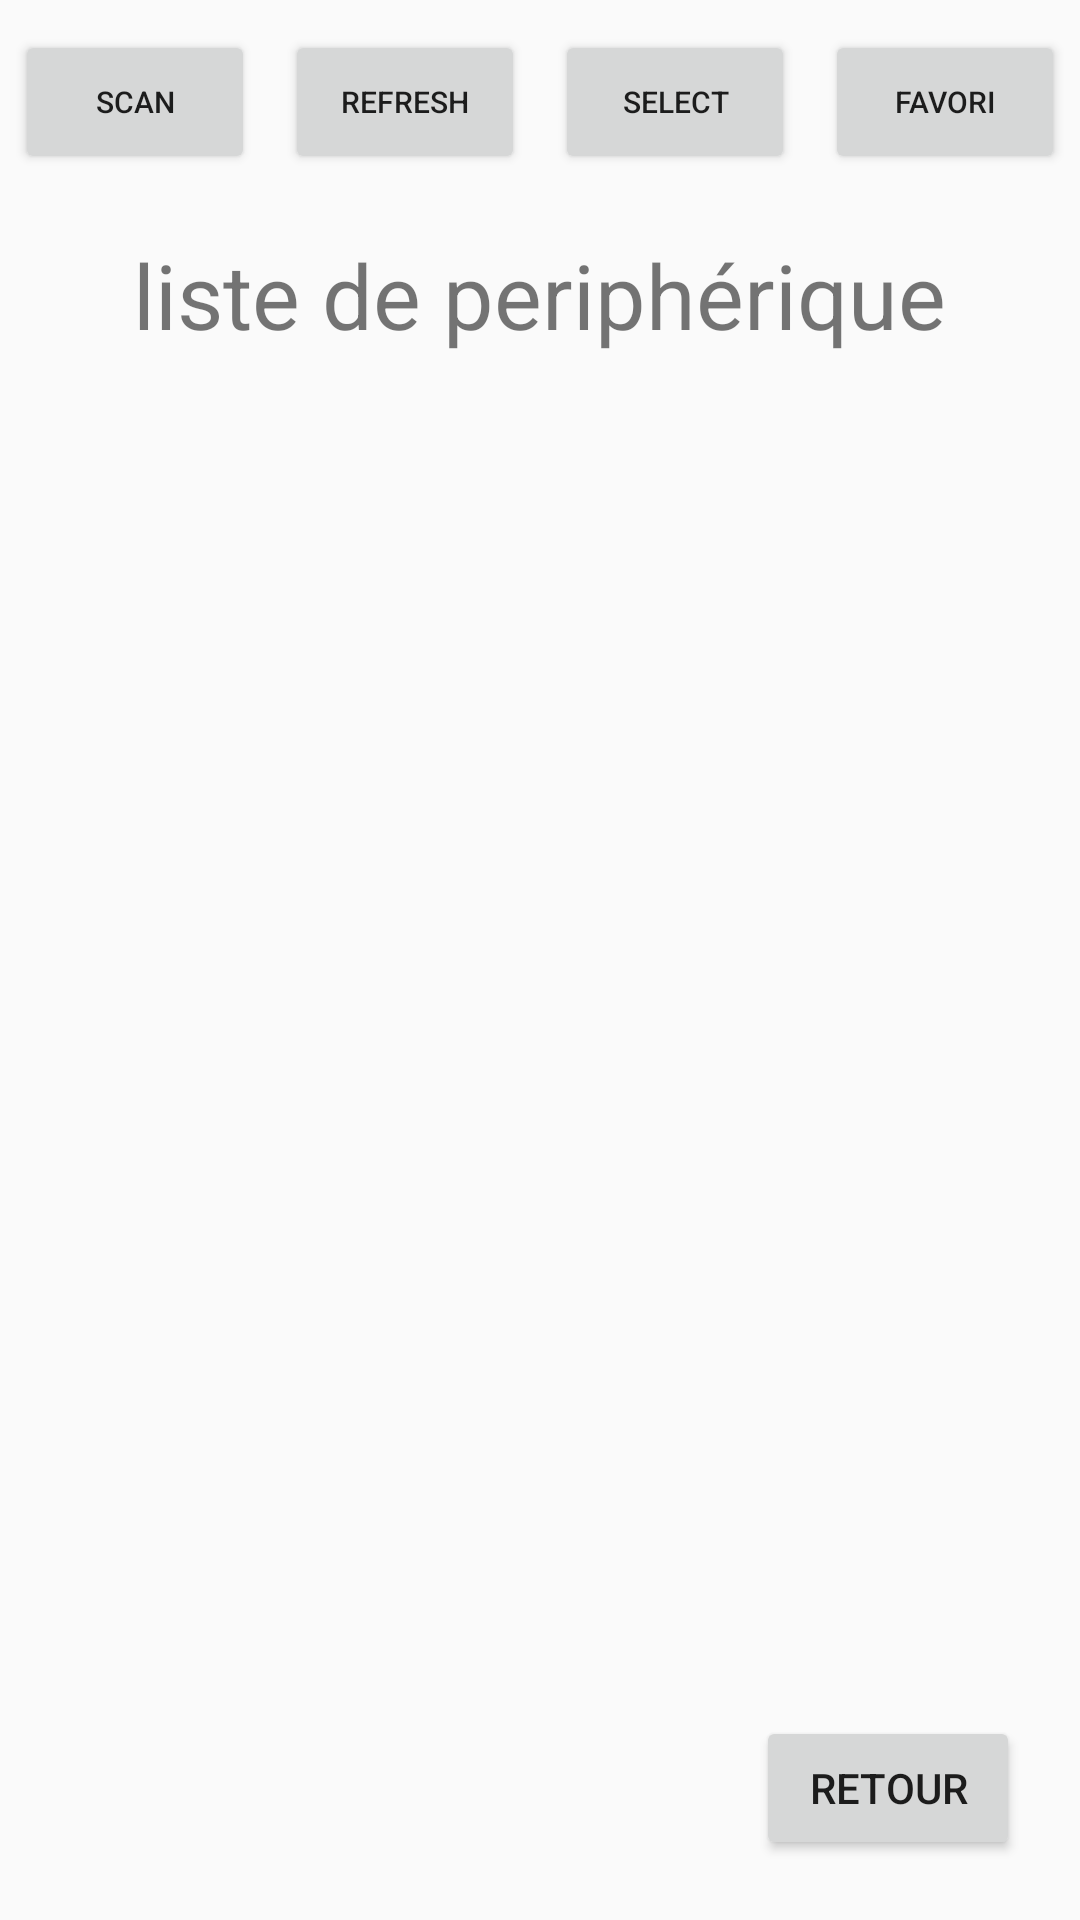

The Android layout XML behind this screen, and the referenced resources:
<!-- AndroidManifest.xml: application theme AppTheme -->
<!-- res/layout/layout_scan_bluetooth.xml -->
<?xml version="1.0" encoding="utf-8"?>
<RelativeLayout
    android:id="@+id/layout_scan_bluetooth"
    xmlns:android="http://schemas.android.com/apk/res/android"
    android:layout_width="match_parent"
    android:layout_height="match_parent">

    <LinearLayout
        android:id="@+id/group_bouton_scan"
        android:layout_width="match_parent"
        android:layout_height="wrap_content"
        android:orientation="horizontal"
        android:layout_marginTop="10dp">


        <Button
            android:id="@+id/btn_scan"
            android:text="@string/bluetooth_btn_scan"
            android:textSize="10dp"
            android:layout_width="wrap_content"
            android:layout_height="wrap_content"
            android:layout_marginLeft="5dp"
            android:layout_marginRight="5dp"
            android:layout_weight="25"
            android:textAlignment="center"

            />

        <Button
            android:id="@+id/btn_refresh"
            android:text="@string/bluetooth_btn_refresh"
            android:textSize="10dp"
            android:layout_width="wrap_content"
            android:layout_height="wrap_content"
            android:layout_weight="25"
            android:layout_marginLeft="5dp"
            android:layout_marginRight="5dp"
            />

        <Button
            android:id="@+id/btn_select"
            android:text="@string/bluetooth_btn_select"
            android:textSize="10dp"
            android:layout_width="wrap_content"
            android:layout_height="wrap_content"
            android:layout_weight="25"
            android:layout_marginLeft="5dp"
            android:layout_marginRight="5dp"
            />

        <Button
            android:id="@+id/btn_favori"
            android:text="@string/bluetooth_btn_favori"
            android:textSize="10dp"
            android:layout_width="wrap_content"
            android:layout_height="wrap_content"
            android:layout_weight="25"
            android:layout_marginLeft="5dp"
            android:layout_marginRight="5dp"
            />

    </LinearLayout>

    <TextView
        android:id="@+id/titre_liste_periph"
        android:layout_width="wrap_content"
        android:layout_height="wrap_content"
        android:layout_below="@+id/group_bouton_scan"
        android:layout_centerHorizontal="true"
        android:text="@string/bluetooth_titre_liste_periph"
        android:textSize="30dp"
        android:layout_marginTop="20dp"
        android:layout_marginBottom="20dp"

        />

    <ListView
        android:id="@+id/list_view_periph"
        android:layout_width="match_parent"
        android:layout_height="match_parent"
        android:layout_below="@id/titre_liste_periph"
        android:layout_alignParentBottom="true"
        android:layout_marginBottom="100dp"

        />

    <Button
        android:id="@+id/btn_retour_scan"
        android:layout_width="wrap_content"
        android:layout_height="wrap_content"
        android:text="@string/bluetooth_btn_retour"
        android:layout_alignParentBottom="true"
        android:layout_alignParentRight="true"
        android:layout_marginBottom="20dp"
        android:layout_marginRight="20dp"
        />




</RelativeLayout>
<!-- resources referenced by this layout -->
<resources>
  <string name="bluetooth_btn_favori">favori</string>
  <string name="bluetooth_btn_refresh">refresh</string>
  <string name="bluetooth_btn_retour">retour</string>
  <string name="bluetooth_btn_scan">scan</string>
  <string name="bluetooth_btn_select">select</string>
  <string name="bluetooth_titre_liste_periph">liste de periphérique</string>
  <style name="AppTheme" parent="Theme.AppCompat.Light.DarkActionBar">
          
          <item name="colorPrimary">@color/colorPrimary</item>
          <item name="colorPrimaryDark">@color/colorPrimaryDark</item>
          <item name="colorAccent">@color/fushia</item>
      </style>
  <color name="colorPrimary">#008577</color>
  <color name="colorPrimaryDark">#00574B</color>
  <color name="fushia">#FF00FF</color>
</resources>
